Labelled photos from "data3", an image-classification folder in RolandHuang17/city_diffusion_demo. The possible labels are: Beijing, Guangzhou, Hong Kong, Wuhan.

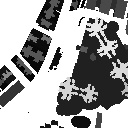
Label: Hong Kong

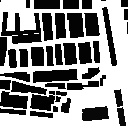
Label: Guangzhou

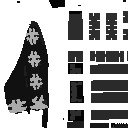
Label: Hong Kong

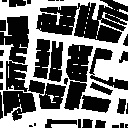
Label: Guangzhou

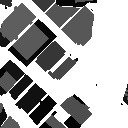
Label: Hong Kong

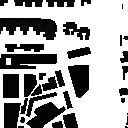
Label: Guangzhou
